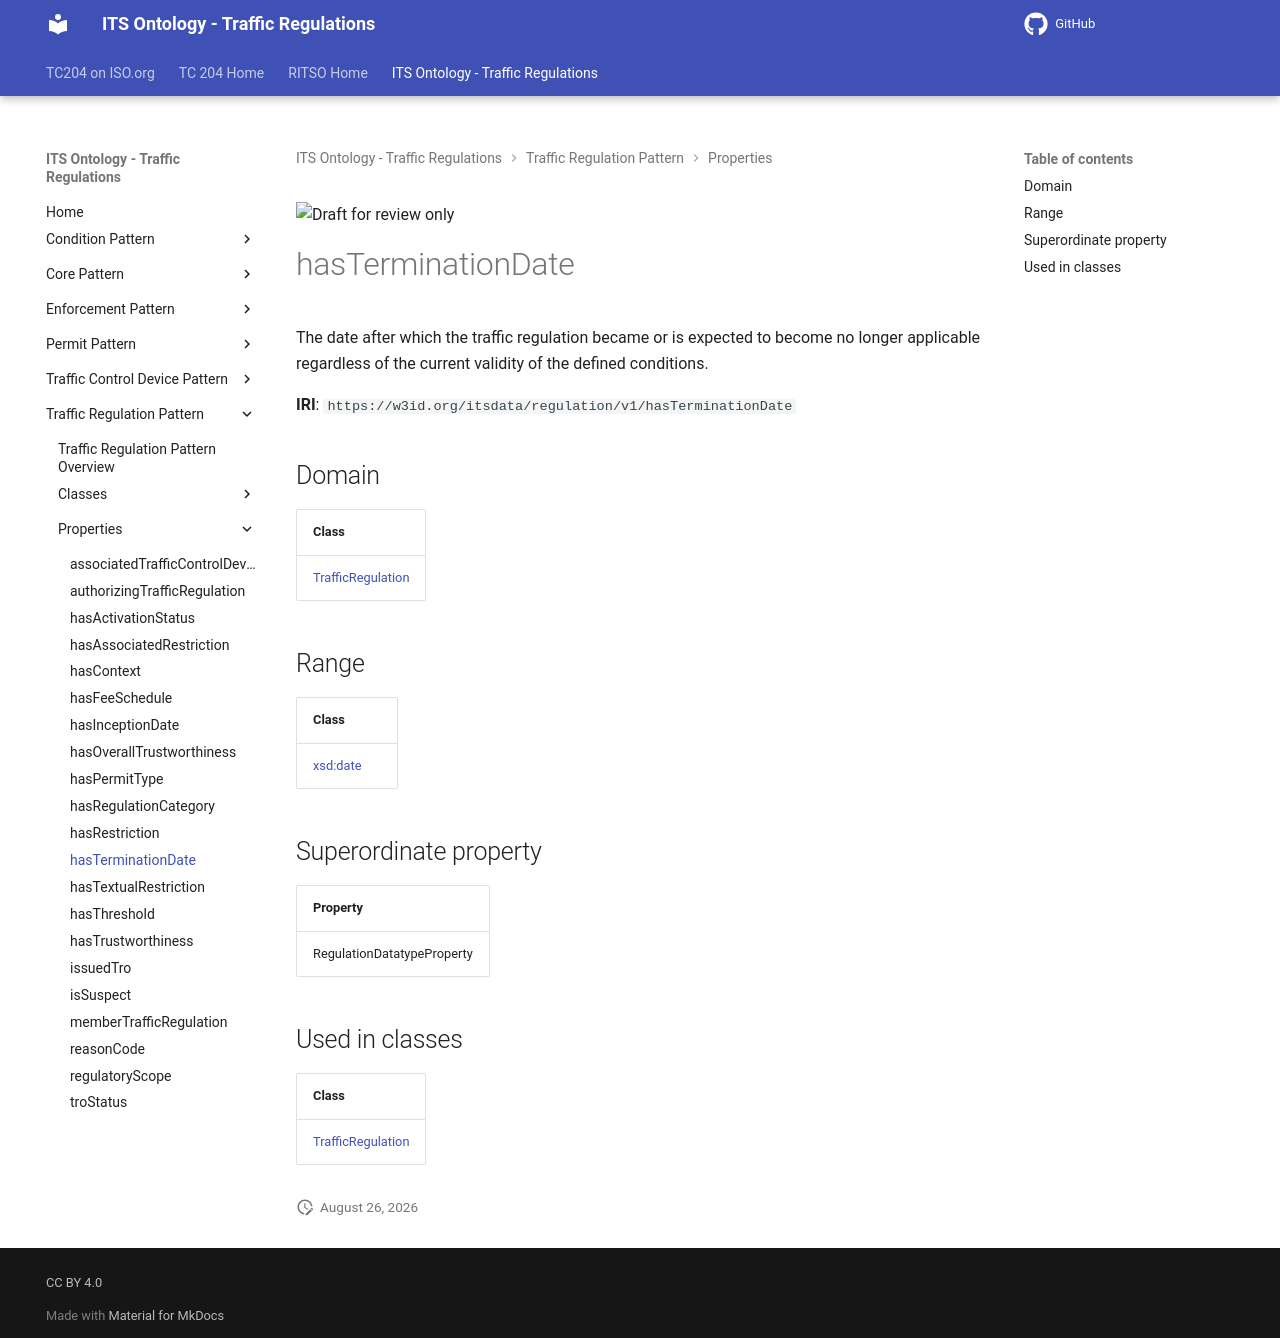

repository: ISO-TC204/ontology-its-regulation · page: v0.0.3-alpha.3/properties/hasTerminationDate/index.html · generator: mkdocs

![Draft for review only](https://isotc204.org/assets/img/draft_for_review.svg)

# hasTerminationDate

The date after which the traffic regulation became or is expected to become no longer applicable regardless of the current validity of the defined conditions.

**IRI**: `https://w3id.org/itsdata/regulation/v1/hasTerminationDate`

## Domain

| Class |
|-------|
| [TrafficRegulation](../classes/TrafficRegulation.md) |

## Range

| Class |
|-------|
| [xsd:date](https://w3id.org/citydata/imported/xsd/date) |

## Superordinate property

| Property |
|-------|
| RegulationDatatypeProperty |

## Used in classes

| Class |
|-------|
| [TrafficRegulation](../classes/TrafficRegulation.md) |
